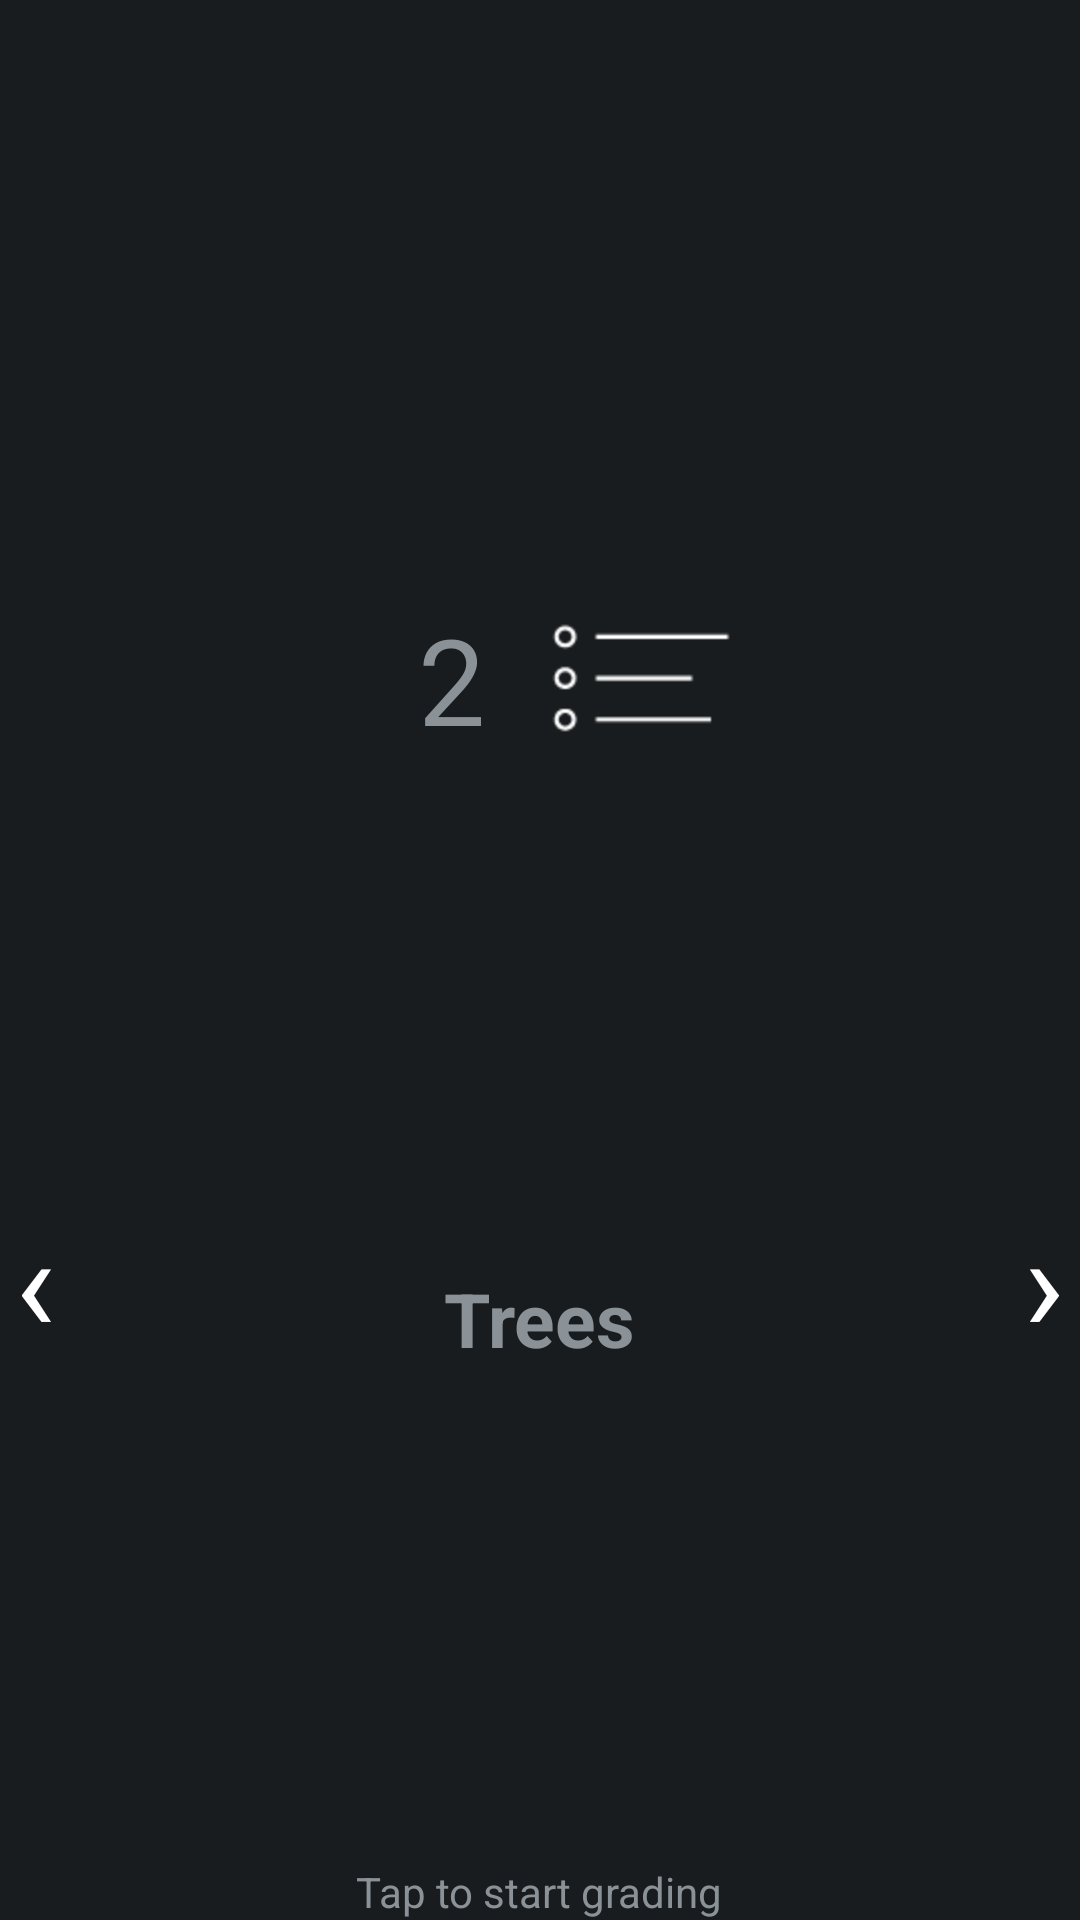

This screen was rendered from an Android layout file. Write that file and the resources it references.
<!-- AndroidManifest.xml: application theme AppTheme -->
<!-- res/layout/categories_layout.xml -->
<?xml version="1.0" encoding="utf-8"?>
<FrameLayout xmlns:android="http://schemas.android.com/apk/res/android"
    android:id="@+id/layout"
    android:layout_width="match_parent"
    android:layout_height="match_parent"
    android:layout_marginBottom="@dimen/glass_card_footer_margin"
    android:layout_marginLeft="@dimen/glass_card_margin"
    android:layout_marginRight="@dimen/glass_card_margin"
    android:layout_marginTop="@dimen/glass_card_margin"
    android:baselineAligned="false"
    android:orientation="horizontal">

    <LinearLayout
        android:id="@+id/llayout"
        android:layout_width="match_parent"
        android:layout_height="match_parent"
        android:baselineAligned="false"
        android:orientation="horizontal">

        <LinearLayout
            android:id="@+id/left_container"
            android:layout_width="wrap_content"
            android:layout_height="match_parent"
            android:layout_marginLeft="5dp"
            android:layout_weight="0"
            android:orientation="vertical">

            <Space
                android:layout_width="20px"
                android:layout_height="128px"
                android:layout_weight="2" />

            <TextView
                android:id="@+id/left_arrow"
                android:layout_width="wrap_content"
                android:layout_height="wrap_content"
                android:layout_weight="1"
                android:text="@string/left_arrow"
                android:textColor="@color/white"
                android:textSize="45sp" />

            <Space
                android:layout_width="20px"
                android:layout_height="20px" />
        </LinearLayout>

        <LinearLayout
            android:id="@+id/center_container"
            android:layout_width="match_parent"
            android:layout_height="match_parent"
            android:layout_weight="1"
            android:orientation="vertical">

            <LinearLayout
                android:id="@+id/bg_img_container"
                android:layout_width="match_parent"
                android:layout_height="wrap_content"
                android:layout_gravity="center_horizontal"
                android:layout_weight="2"
                android:baselineAligned="false"
                android:contentDescription="@string/map_location_description"
                android:orientation="horizontal"
                android:paddingTop="30dp"
                android:scaleType="center">

                <TextView
                    android:id="@+id/order"
                    android:layout_width="fill_parent"
                    android:layout_height="fill_parent"
                    android:layout_weight="1"
                    android:gravity="center_vertical|right"
                    android:paddingRight="10dp"
                    android:text="@string/random_number"
                    android:textSize="40sp" />

                <LinearLayout
                    android:layout_width="match_parent"
                    android:layout_height="match_parent"
                    android:layout_weight="0.9"
                    android:gravity="left|center_vertical"
                    android:orientation="horizontal"
                    android:paddingLeft="10dp">

                    <ImageView
                        android:id="@+id/category_status"
                        android:layout_width="wrap_content"
                        android:layout_height="wrap_content"
                        android:scaleType="center"
                        android:src="@drawable/category_default" />
                </LinearLayout>

            </LinearLayout>

            <RelativeLayout
                android:id="@+id/title_container"
                android:layout_width="fill_parent"
                android:layout_height="wrap_content"
                android:layout_gravity="center_horizontal"
                android:layout_weight="1"
                android:orientation="horizontal">

                <TextView
                    android:id="@+id/category_title"
                    android:layout_width="wrap_content"
                    android:layout_height="wrap_content"
                    android:layout_centerHorizontal="true"
                    android:text="@string/random_word"
                    android:textSize="25sp"
                    android:textStyle="bold" />
            </RelativeLayout>

            <TextView
                android:id="@+id/footer"
                android:layout_width="wrap_content"
                android:layout_height="wrap_content"
                android:layout_gravity="bottom|center_horizontal"
                android:ellipsize="end"
                android:singleLine="true"
                android:text="@string/tap_to_grade"
                android:textAppearance="?android:attr/textAppearanceSmall" />

        </LinearLayout>

        <LinearLayout
            android:id="@+id/right_container"
            android:layout_width="wrap_content"
            android:layout_height="match_parent"
            android:layout_marginRight="5dp"
            android:layout_weight="0"
            android:orientation="vertical">

            <Space
                android:layout_width="20px"
                android:layout_height="128px"
                android:layout_weight="2" />

            <TextView
                android:id="@+id/right_arrow"
                android:layout_width="wrap_content"
                android:layout_height="wrap_content"
                android:layout_weight="1"
                android:text="@string/right_arrow"
                android:textColor="@color/white"
                android:textIsSelectable="false"
                android:textSize="45sp" />

            <Space
                android:layout_width="20px"
                android:layout_height="20px" />
        </LinearLayout>

    </LinearLayout>

    <RelativeLayout
        android:id="@+id/overlay"
        android:layout_width="match_parent"
        android:layout_height="match_parent"
        android:background="#aa000000"
        android:gravity="center"
        android:visibility="gone">

        <TextView
            android:id="@+id/overlaytext"
            android:layout_width="wrap_content"
            android:layout_height="wrap_content"
            android:text="@string/skip"
            android:textAppearance="?android:attr/textAppearanceLarge"
            android:textSize="40dp" />
    </RelativeLayout>

</FrameLayout>
<!-- resources referenced by this layout -->
<resources>
  <color name="white">#FFFFFF</color>
  <dimen name="glass_card_footer_margin">33px</dimen>
  <dimen name="glass_card_margin">30px</dimen>
  <!-- drawable category_default: png bitmap (drawable-hdpi, 733 bytes) -->
  <string name="left_arrow" translatable="false">‹</string>
  <string name="map_location_description" translatable="false">map location snapshot</string>
  <string name="random_number" translatable="false">2</string>
  <string name="random_word" translatable="false">Trees</string>
  <string name="right_arrow" translatable="false">›</string>
  <string name="skip">Skipping Category</string>
  <string name="tap_to_grade">Tap to start grading</string>
  <style name="AppTheme" parent="android:Theme.DeviceDefault" />
</resources>
